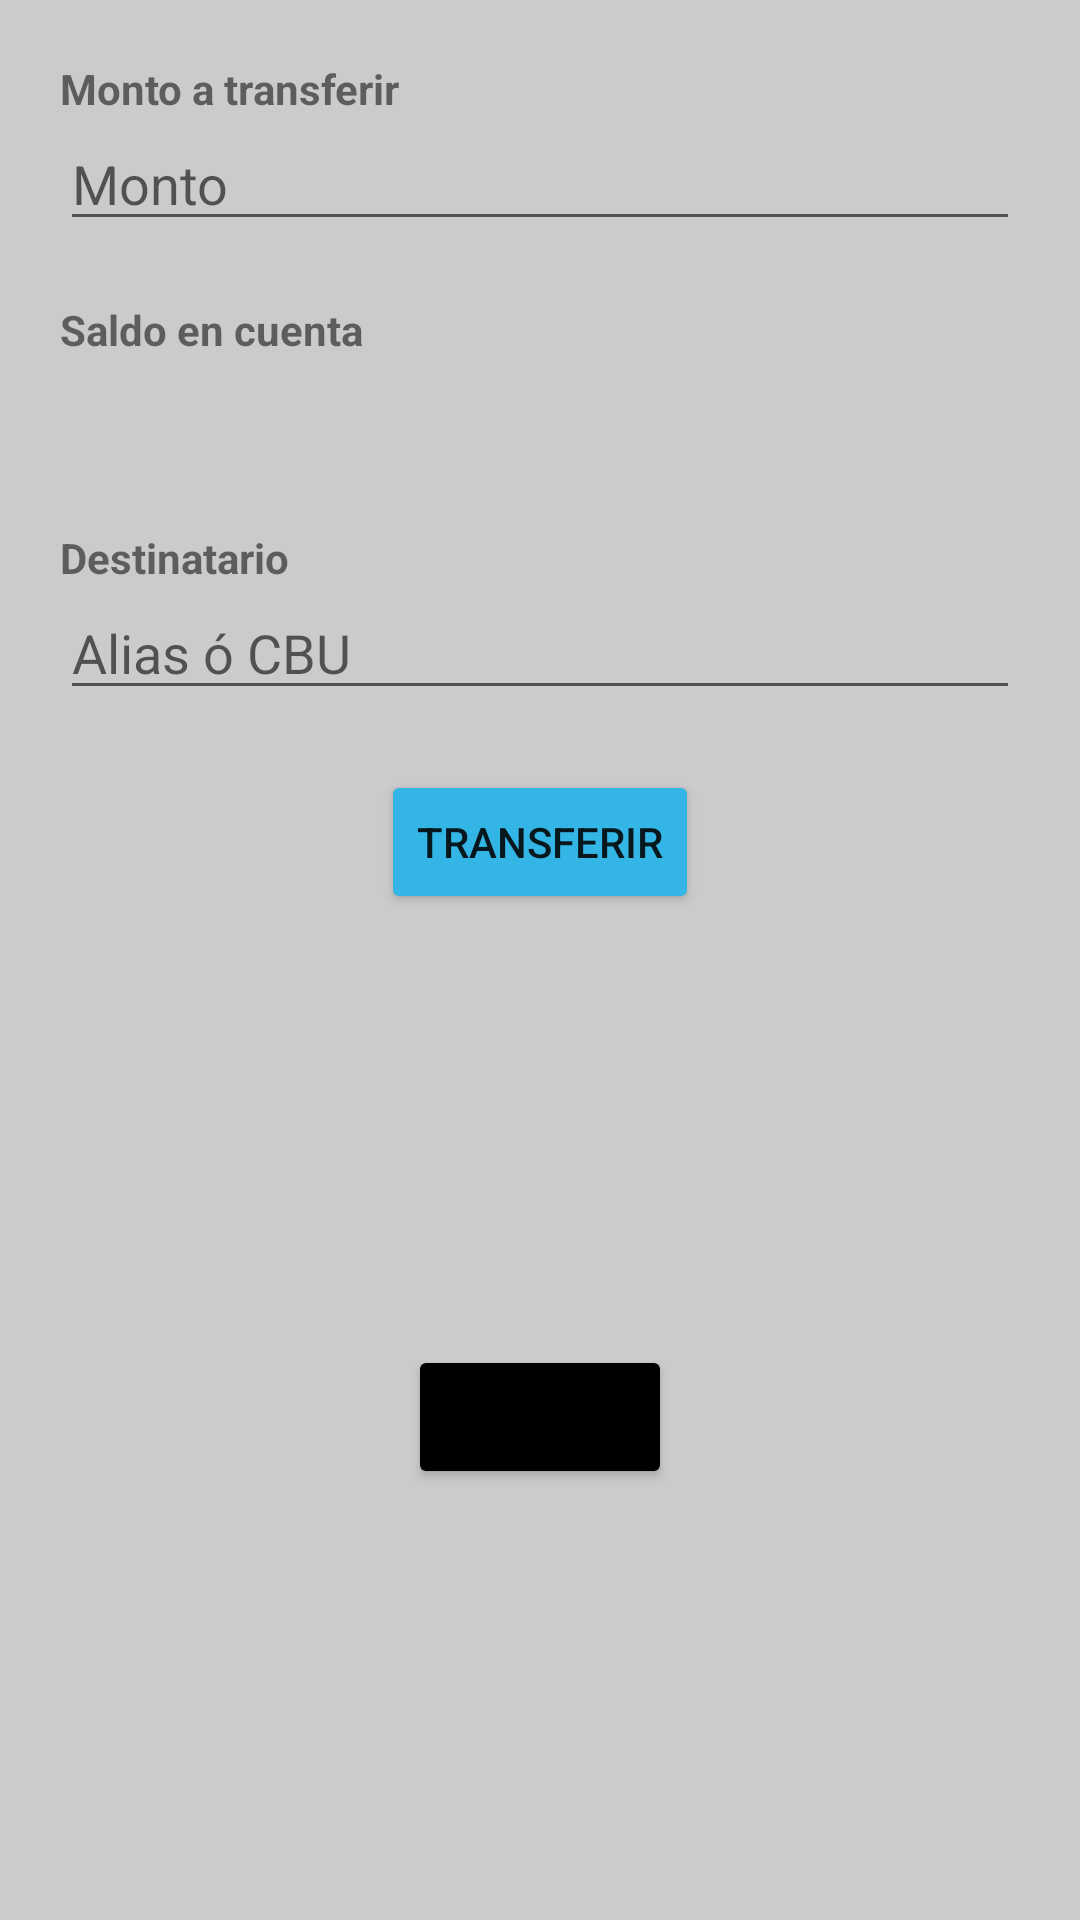

The Android layout XML behind this screen, and the referenced resources:
<!-- AndroidManifest.xml: application theme Theme.VeritranCodeExercise -->
<!-- res/layout/transfer_fragment_layout.xml -->
<?xml version="1.0" encoding="utf-8"?>
<androidx.constraintlayout.widget.ConstraintLayout xmlns:android="http://schemas.android.com/apk/res/android"
    android:layout_width="match_parent"
    android:layout_height="match_parent"
    xmlns:app="http://schemas.android.com/apk/res-auto"
    xmlns:tools="http://schemas.android.com/tools"
    android:background="@color/background_gray">

    <TextView
        android:id="@+id/view_amount_to_transfer_label"
        android:layout_width="match_parent"
        android:layout_height="wrap_content"
        android:textStyle="bold"
        android:text="@string/amount_to_transfer_label"
        android:layout_margin="20dp"
        app:layout_constraintTop_toTopOf="parent"
        app:layout_constraintStart_toStartOf="parent"
        app:layout_constraintEnd_toEndOf="parent"/>

    <EditText
        android:id="@+id/view_amount_to_transfer_edittext"
        android:layout_width="match_parent"
        android:layout_height="wrap_content"
        android:hint="@string/amount_to_operate_hint"
        android:singleLine="true"
        android:inputType="numberSigned"
        android:layout_marginStart="20dp"
        android:layout_marginEnd="20dp"
        app:layout_constraintTop_toBottomOf="@+id/view_amount_to_transfer_label"
        app:layout_constraintStart_toStartOf="parent"
        app:layout_constraintEnd_toEndOf="parent"/>


    <TextView
        android:id="@+id/view_account_balance_label"
        android:layout_width="match_parent"
        android:layout_height="wrap_content"
        android:layout_margin="20dp"
        android:textStyle="bold"
        android:text="@string/account_balance_label_text"
        app:layout_constraintTop_toBottomOf="@id/view_amount_to_transfer_edittext"
        app:layout_constraintStart_toStartOf="parent"
        app:layout_constraintEnd_toEndOf="parent"/>

    <TextView
        android:id="@+id/view_account_balance_value"
        android:layout_width="match_parent"
        android:layout_height="wrap_content"
        android:layout_marginTop="10dp"
        android:layout_marginStart="20dp"
        android:layout_marginEnd="20dp"
        tools:text="USD 100"
        android:textSize="20sp"
        app:layout_constraintTop_toBottomOf="@id/view_account_balance_label"
        app:layout_constraintStart_toStartOf="parent"
        app:layout_constraintEnd_toEndOf="parent"/>

    <TextView
        android:id="@+id/view_destiny_account_label"
        android:layout_width="match_parent"
        android:layout_height="wrap_content"
        android:layout_margin="20dp"
        android:textStyle="bold"
        android:text="@string/destiny_account_list_label"
        app:layout_constraintTop_toBottomOf="@id/view_account_balance_value"
        app:layout_constraintStart_toStartOf="parent"
        app:layout_constraintEnd_toEndOf="parent"/>

    <EditText
        android:id="@+id/view_destiny_edittext"
        android:layout_width="match_parent"
        android:layout_height="wrap_content"
        android:hint="@string/destiny_hint"
        android:singleLine="true"
        android:inputType="text"
        android:layout_marginStart="20dp"
        android:layout_marginEnd="20dp"
        app:layout_constraintTop_toBottomOf="@+id/view_destiny_account_label"
        app:layout_constraintStart_toStartOf="parent"
        app:layout_constraintEnd_toEndOf="parent"/>

    <Button
        android:id="@+id/view_button_do_transfer"
        android:layout_width="wrap_content"
        android:layout_height="wrap_content"
        android:layout_marginTop="20dp"
        android:backgroundTint="@android:color/holo_blue_light"
        android:text="@string/button_transfer_text"
        app:layout_constraintEnd_toEndOf="parent"
        app:layout_constraintHorizontal_bias="0.5"
        app:layout_constraintStart_toStartOf="parent"
        app:layout_constraintTop_toBottomOf="@+id/view_destiny_edittext" />

    <Button
        android:id="@+id/view_button_back"
        android:layout_width="wrap_content"
        android:layout_height="48dp"
        android:backgroundTint="@color/black"
        android:text="@string/back_text"
        app:layout_constraintBottom_toBottomOf="parent"
        app:layout_constraintEnd_toEndOf="parent"
        app:layout_constraintHorizontal_bias="0.5"
        app:layout_constraintStart_toStartOf="parent"
        app:layout_constraintTop_toBottomOf="@+id/view_button_do_transfer" />

</androidx.constraintlayout.widget.ConstraintLayout>
<!-- resources referenced by this layout -->
<resources>
  <color name="background_gray">#CCCBCB</color>
  <color name="black">#FF000000</color>
  <string name="account_balance_label_text">Saldo en cuenta</string>
  <string name="amount_to_operate_hint">Monto</string>
  <string name="amount_to_transfer_label">Monto a transferir</string>
  <string name="back_text">Volver</string>
  <string name="button_transfer_text">Transferir</string>
  <string name="destiny_account_list_label">Destinatario</string>
  <string name="destiny_hint">Alias ó CBU</string>
  <style name="Theme.VeritranCodeExercise" parent="Theme.MaterialComponents.DayNight.DarkActionBar">
          
          <item name="colorPrimary">@color/purple_500</item>
          <item name="colorPrimaryVariant">@color/purple_700</item>
          <item name="colorOnPrimary">@color/white</item>
          
          <item name="colorSecondary">@color/teal_200</item>
          <item name="colorSecondaryVariant">@color/teal_700</item>
          <item name="colorOnSecondary">@color/black</item>
          
          <item name="android:statusBarColor" tools:targetApi="l">?attr/colorPrimaryVariant</item>
          
      </style>
  <color name="purple_500">#FF6200EE</color>
  <color name="purple_700">#FF3700B3</color>
  <color name="white">#FFFFFFFF</color>
  <color name="teal_200">#FF03DAC5</color>
  <color name="teal_700">#FF018786</color>
</resources>
